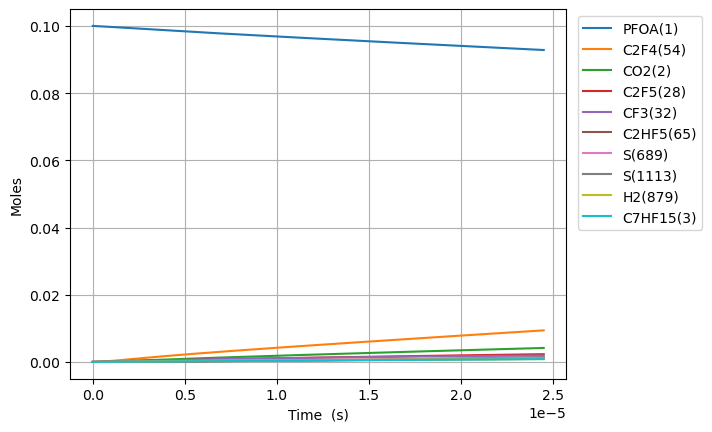

Source data for this figure (header and first rows):
Time (s), Volume (m^3), O2, Ar, He, Ne, N2, PFOA(1), C2F5(28), S(27), C5F11(24), S(23), S(25), C3F7(26), S(21), C4F9(22), C7HF15(3), CO2(2), C6F13(30), S(29), S(52), S(53), S(165), S(164)
0.0, 0.1122, 0.9, 0.0, 0.0, 0.0, 0.0, 0.1, 0.0, 0.0, 0.0, 0.0, 0.0, 0.0, 0.0, 0.0, 0.0, 0.0, 0.0, 0.0, 0.0, 0.0, 0.0, 0.0
2.3544959020253604e-18, 0.1122, 0.9, 0.0, 0.0, 0.0, 0.0, 0.1, 1.6209258692641447e-16, 1.6209246535592449e-16, 1.1199674671652893e-16, 1.11996746718967e-16, 9.700386331776215e-17, 9.700386339468347e-17, 9.700122010745968e-17, 9.700122010767005e-17, 8.649262744106175e-17, 8.649262820940125e-17, 7.831194780405732e-17, 7.831194780585581e-17, 1.2142073866787458e-22, 1.455881721768751e-25, 6.157037644718671e-26, 1.3343065828413733e-26
6.592588525671009e-18, 0.1122, 0.9, 0.0, 0.0, 0.0, 0.0, 0.1, 4.538592433987076e-16, 4.538585092312678e-16, 3.1359089080024296e-16, 3.135908908149703e-16, 2.716108170409765e-16, 2.716108175055822e-16, 2.7160341629568796e-16, 2.716034162969587e-16, 2.4217935683497033e-16, 2.4217936147304967e-16, 2.1927345384713928e-16, 2.1927345385800308e-16, 7.332629331343349e-22, 8.793519004817499e-25, 3.718850658481136e-25, 8.059211547511071e-26
1.5068773772962308e-17, 0.1122, 0.9, 0.0, 0.0, 0.0, 0.0, 0.1, 1.0373925563622963e-15, 1.0373890228666723e-15, 7.167791789435193e-16, 7.167791790144377e-16, 6.208247234923753e-16, 6.208247257292615e-16, 6.208078086513478e-16, 6.208078086574661e-16, 5.535528156227774e-16, 5.535528379257684e-16, 5.011964659164183e-16, 5.011964659687312e-16, 3.5291407234489546e-21, 4.233694157964248e-24, 1.7904664286907835e-24, 3.8801632236264926e-25
3.20211442675449e-17, 0.1122, 0.9, 0.0, 0.0, 0.0, 0.0, 0.1, 2.204459182365595e-15, 2.2044437612352667e-15, 1.5231557551334645e-15, 1.5231557554432963e-15, 1.3192525324150533e-15, 1.3192525421842068e-15, 1.3192165932794807e-15, 1.3192165933062016e-15, 1.1762997331983504e-15, 1.1762998303617724e-15, 1.0650424899874368e-15, 1.065042490215975e-15, 1.5402110542557915e-20, 1.8489595743925088e-23, 7.819436585394287e-24, 1.6945690302898166e-24
6.59258852567101e-17, 0.1122, 0.9, 0.0, 0.0, 0.0, 0.0, 0.1, 4.5385924346775734e-15, 4.538528142689698e-15, 3.135908907126925e-15, 3.1359089084213465e-15, 2.7161081343399366e-15, 2.7161081751249246e-15, 2.7160341622029916e-15, 2.716034162314555e-15, 2.4217935683493334e-15, 2.4217939719988303e-15, 2.192734537859315e-15, 2.1927345388140313e-15, 6.421257740970331e-20, 7.718993092024445e-23, 3.264460258171443e-23, 7.074490532957034e-24
1.3373536723504048e-16, 0.1122, 0.9, 0.0, 0.0, 0.0, 0.0, 0.1, 9.206858940530152e-15, 9.206597004764257e-15, 6.361415209568127e-15, 6.361415214863861e-15, 5.509819274507848e-15, 5.509819441133487e-15, 5.509669298718949e-15, 5.509669299174791e-15, 4.912781238650645e-15, 4.9127828716603735e-15, 4.448118632522438e-15, 4.448118636427764e-15, 2.6161129451093406e-19, 3.153420514799772e-22, 1.3336380497675138e-22, 2.890158916718598e-23
2.6935433119170124e-16, 0.1122, 0.9, 0.0, 0.0, 0.0, 0.0, 0.1, 1.854339195720582e-14, 1.854233893130891e-14, 1.2812427808267656e-14, 1.281242782973458e-14, 1.109724130011653e-14, 1.109724197368927e-14, 1.1096939566426241e-14, 1.1096939568269381e-14, 9.894756579250645e-15, 9.894763054010938e-15, 8.95888681752615e-15, 8.958886833352057e-15, 1.0517139010141158e-18, 1.2746308678669337e-21, 5.390774327426912e-22, 1.1682473920447464e-22
5.405922591050228e-16, 0.1122, 0.9, 0.0, 0.0, 0.0, 0.0, 0.1, 3.721645801087508e-14, 3.721226946466162e-14, 2.5714452980935234e-14, 2.5714453067730002e-14, 2.2272084332427588e-14, 2.2272087041190747e-14, 2.2271480080539475e-14, 2.2271480087955042e-14, 1.9858707260440177e-14, 1.9858732333437272e-14, 1.7980423170243427e-14, 1.7980423234193207e-14, 4.1832673292819424e-18, 5.124980088469432e-21, 2.1676035111134848e-21, 4.697462923821402e-22
1.0830681149316657e-15, 0.1122, 0.9, 0.0, 0.0, 0.0, 0.0, 0.1, 7.456259020278606e-14, 7.454614735625201e-14, 5.151850322734459e-14, 5.151850357908917e-14, 4.4621766321442594e-14, 4.462177718754487e-14, 4.4620561023538546e-14, 4.4620561053312246e-14, 3.9786608622777354e-14, 3.9786702213446753e-14, 3.602349580651741e-14, 3.602349606540217e-14, 1.6421649407754894e-17, 2.0551478800864713e-20, 8.693034406777786e-21, 1.8838859473998357e-21
2.168019826584952e-15, 0.1122, 0.9, 0.0, 0.0, 0.0, 0.0, 0.1, 1.4925485494862646e-13, 1.4919167962347812e-13, 1.0312660332446082e-13, 1.0312660476013075e-13, 8.93211139971889e-14, 8.932115753867279e-14, 8.931872256846426e-14, 8.931872268797025e-14, 7.964241134728414e-14, 7.964274008902977e-14, 7.210964080242311e-14, 7.210964185714587e-14, 6.309022741301613e-17, 8.22980961876878e-20, 3.4817278735668986e-20, 7.545315742531018e-21
4.337923249891524e-15, 0.1122, 0.9, 0.0, 0.0, 0.0, 0.0, 0.1, 2.986393860432525e-13, 2.984056983924256e-13, 2.0634280193588744e-13, 2.0634280786477037e-13, 1.7871974414070465e-13, 1.787199185611991e-13, 1.787150442929047e-13, 1.7871504477306057e-13, 1.5935401679562747e-13, 1.593550684840104e-13, 1.4428192968766544e-13, 1.4428193403152612e-13, 2.33345630146795e-16, 3.2929897106283076e-19, 1.3935823822003986e-19, 3.020049160388691e-20
8.677730096504668e-15, 0.1122, 0.9, 0.0, 0.0, 0.0, 0.0, 0.1, 5.974084554979123e-13, 5.96598014478295e-13, 4.1277519282753174e-13, 4.1277521763995416e-13, 3.5751674360509265e-13, 3.57517442380439e-13, 3.5750768227339244e-13, 3.575076842063387e-13, 3.187772276896332e-13, 3.1878020551279093e-13, 2.88626503031874e-13, 2.886265211528896e-13, 8.090634741033572e-16, 1.316916545830472e-18, 5.57601566247652e-19, 1.2083782317088472e-19
1.3017536943117813e-14, 0.1122, 0.9, 0.0, 0.0, 0.0, 0.0, 0.1, 8.961775328061115e-13, 8.946100040401335e-13, 6.192075773879743e-13, 6.192076313869782e-13, 5.363134822561006e-13, 5.363149683248697e-13, 5.363003147804364e-13, 5.363003189027143e-13, 4.782004385809578e-13, 4.782055713426197e-13, 4.329710719498064e-13, 4.32971111331045e-13, 1.5645901179309749e-15, 2.7978269339416007e-18, 1.1849978294284495e-18, 2.5679984945630406e-19
1.7357343789730956e-14, 0.1122, 0.9, 0.0, 0.0, 0.0, 0.0, 0.1, 1.194946618373061e-12, 1.1924840149936063e-12, 8.256399556172186e-13, 8.256400493824733e-13, 7.151099601029913e-13, 7.151124966443438e-13, 7.150929418102841e-13, 7.150929488621875e-13, 6.376236494696016e-13, 6.376310467715135e-13, 5.773156364414629e-13, 5.773157047634425e-13, 2.457575121055769e-15, 4.7717772443029284e-18, 2.0215385541985314e-18, 4.380842854484982e-19
2.6036957482957245e-14, 0.1122, 0.9, 0.0, 0.0, 0.0, 0.0, 0.1, 1.792484809684892e-12, 1.788002410078942e-12, 1.2385046972167779e-12, 1.238504895880121e-12, 1.0727023037342103e-12, 1.0727075593672354e-12, 1.072678183007392e-12, 1.0726781976639145e-12, 9.564700712405967e-13, 9.564821038302467e-13, 8.660047550365779e-13, 8.660048996571186e-13, 4.471945361943124e-15, 9.876227637924209e-18, 4.185442966323885e-18, 9.070149904214029e-19
3.4716571176183533e-14, 0.1122, 0.9, 0.0, 0.0, 0.0, 0.0, 0.1, 2.390023033195117e-12, 2.383238225702789e-12, 1.651369415534273e-12, 1.651369759228007e-12, 1.4302936883726164e-12, 1.4303026320095176e-12, 1.4302634040443562e-12, 1.4302634290463631e-12, 1.2753164930017334e-12, 1.2753332517258817e-12, 1.1546938573546987e-12, 1.1546941074201536e-12, 6.766968594711281e-15, 1.6792343287912868e-17, 7.11837577079848e-18, 1.5425933802868454e-18
5.207579856263611e-14, 0.1122, 0.9, 0.0, 0.0, 0.0, 0.0, 0.1, 3.5850995892776385e-12, 3.5733094646120837e-12, 2.47709877571912e-12, 2.477099543434874e-12, 2.145473309035599e-12, 2.145492812202023e-12, 2.145433779886004e-12, 2.1454338346124424e-12, 1.9130093364916323e-12, 1.9130355958467572e-12, 1.7320720085429871e-12, 1.7320725668832286e-12, 1.1751050828449143e-14, 3.656956812059288e-17, 1.5509111124142963e-17, 3.3608683434903696e-18
6.769910321044343e-14, 0.1122, 0.9, 0.0, 0.0, 0.0, 0.0, 0.1, 4.660668613493312e-12, 4.6441030273752375e-12, 3.2202551137325293e-12, 3.2202564145610697e-12, 2.7891314197002436e-12, 2.789164014360956e-12, 2.7890870435018554e-12, 2.7890871351636023e-12, 2.4869328955960604e-12, 2.486967742452205e-12, 2.251712284381049e-12, 2.251713230345838e-12, 1.650010369340767e-14, 6.106681007008803e-17, 2.5905822290103846e-17, 5.6137999926128316e-18
8.332240785825076e-14, 0.1122, 0.9, 0.0, 0.0, 0.0, 0.0, 0.1, 5.736237756063803e-12, 5.714814212130972e-12, 3.9634113698444175e-12, 3.963413348253172e-12, 3.4327861579736808e-12, 3.4328352551077836e-12, 3.4327402361648888e-12, 3.432740374437305e-12, 3.0608564546658063e-12, 3.060899911596121e-12, 2.771352502959981e-12, 2.7713539416643884e-12, 2.1324705884069032e-14, 9.192908085381199e-17, 3.900676656616941e-17, 8.45268056103147e-18
1.145690171538654e-13, 0.1122, 0.9, 0.0, 0.0, 0.0, 0.0, 0.1, 7.887376634479865e-12, 7.856182791787228e-12, 5.449723472000181e-12, 5.449727529279732e-12, 4.72007875447352e-12, 4.720177930531764e-12, 4.7200462664529085e-12, 4.720046546178111e-12, 4.208703572631652e-12, 4.2087643855640925e-12, 3.810632653430402e-12, 3.810635604296744e-12, 3.0993502036698935e-14, 1.8550677717051333e-16, 7.874376405584639e-17, 1.7062965933320288e-17
1.7706223574509466e-13, 0.1122, 0.9, 0.0, 0.0, 0.0, 0.0, 0.1, 1.2189656290134188e-11, 1.2138855543977685e-11, 8.422346363476544e-12, 8.422356895045903e-12, 7.29460993775252e-12, 7.294863901981828e-12, 7.294657191934711e-12, 7.294657907416465e-12, 6.504397808007416e-12, 6.504493791211819e-12, 5.8891920365397106e-12, 5.889199697646557e-12, 5.028609680391129e-14, 4.745526763958124e-16, 2.0152135128457197e-16, 4.366417408085912e-17
2.3955545433632396e-13, 0.1122, 0.9, 0.0, 0.0, 0.0, 0.0, 0.1, 1.6491937844474542e-11, 1.6421427646031486e-11, 1.1394967942118328e-11, 1.1394987264416237e-11, 9.869087138911975e-12, 9.869550493913217e-12, 9.869266983681963e-12, 9.869268286411878e-12, 8.800092042827251e-12, 8.800223653982706e-12, 7.96775050181789e-12, 7.967764559008317e-12, 6.957001476856012e-14, 8.65413934561315e-16, 3.675772810257051e-16, 7.963921405882788e-17
3.6454189151878255e-13, 0.1122, 0.9, 0.0, 0.0, 0.0, 0.0, 0.1, 2.509650854781615e-11, 2.498614042203832e-11, 1.734020584806821e-11, 1.734025201730786e-11, 1.5017825833300856e-11, 1.5018926159619496e-11, 1.5018482042991135e-11, 1.50184851154335e-11, 1.3391480510243212e-11, 1.3391685207869196e-11, 1.2124863761052972e-11, 1.2124897353733343e-11, 1.0813257619297357e-13, 2.0537961908038318e-15, 8.726007470418775e-16, 1.8903025502241192e-16
4.770296849829953e-13, 0.1122, 0.9, 0.0, 0.0, 0.0, 0.0, 0.1, 3.284062831544969e-11, 3.2694031481879436e-11, 2.2690915721628918e-11, 2.2690993537204936e-11, 1.9651516577017004e-11, 1.965336626347061e-11, 1.965277194958776e-11, 1.9652777087905432e-11, 1.7523730129121355e-11, 1.752400208322242e-11, 1.586626272883423e-11, 1.5866319350409108e-11, 1.4283700360230882e-13, 3.4513905968267243e-15, 1.4666475741198244e-15, 3.1768637529737645e-16
5.89517478447208e-13, 0.1122, 0.9, 0.0, 0.0, 0.0, 0.0, 0.1, 4.058475457645397e-11, 4.040155184753383e-11, 2.8041621105341338e-11, 2.804173848881268e-11, 2.428502325068528e-11, 2.428780848926638e-11, 2.4287058005327798e-11, 2.4287065701138634e-11, 2.165597974609824e-11, 2.165632052179999e-11, 1.9607658557665164e-11, 1.9607743973617188e-11, 1.775397287506434e-13, 5.195697661671378e-15, 2.208204424680505e-15, 4.782658536371365e-16
7.020052719114207e-13, 0.1122, 0.9, 0.0, 0.0, 0.0, 0.0, 0.1, 4.832888697113099e-11, 4.8108722454244406e-11, 3.339232224791947e-11, 3.3392486681878015e-11, 2.8918356207327263e-11, 2.8922252719459492e-11, 2.892134043098649e-11, 2.8921351141216636e-11, 2.5788229361279186e-11, 2.5788640437011394e-11, 2.334905142142714e-11, 2.3349171077860823e-11, 2.122408731124843e-13, 7.267084480133992e-15, 3.0889568164077185e-15, 6.689617424738855e-16
9.269808588398462e-13, 0.1122, 0.9, 0.0, 0.0, 0.0, 0.0, 0.1, 6.38171657482012e-11, 6.35222672641959e-11, 4.409371486125637e-11, 4.409399045964062e-11, 3.8184626414045856e-11, 3.819114575082477e-11, 3.818989702532337e-11, 3.818991478505569e-11, 3.405272858754546e-11, 3.4053283634878513e-11, 3.083183038717239e-11, 3.0832030944296625e-11, 2.8163957646690996e-13, 1.215452564773463e-14, 5.167481009325844e-15, 1.1189221512482458e-15
1e-12, 0.1122, 0.9, 0.0, 0.0, 0.0, 0.0, 0.1, 6.88441196778171e-11, 6.852468317353295e-11, 4.756700612092906e-11, 4.756732374441109e-11, 4.1191993179260297e-11, 4.1199503129470046e-11, 4.119814074481795e-11, 4.119816114228415e-11, 3.673509356562494e-11, 3.67356965157618e-11, 3.326047418363024e-11, 3.3260705325489584e-11, 3.041627000992443e-13, 1.3999927393249223e-14, 5.9524359840406e-15, 1.2888228158496034e-15
1.1519564457682717e-12, 0.1122, 0.9, 0.0, 0.0, 0.0, 0.0, 0.1, 7.930546719778786e-11, 7.893452278736207e-11, 5.4795091797662386e-11, 5.479550621782951e-11, 4.745025581028895e-11, 4.746004619122266e-11, 4.7458440263473234e-11, 4.745846669963678e-11, 4.2317227807173205e-11, 4.231793229100866e-11, 3.831459839283524e-11, 3.831489998162793e-11, 3.51032474154525e-13, 1.824739362760151e-14, 7.759322393518042e-15, 1.6798804505954518e-15
1.3769320326966971e-12, 0.1122, 0.9, 0.0, 0.0, 0.0, 0.0, 0.1, 9.479379285768755e-11, 9.434540451328644e-11, 6.549645199382983e-11, 6.549703476796677e-11, 5.6715202012290154e-11, 5.672895454316153e-11, 5.672696928980717e-11, 5.672700608940363e-11, 5.0581727019712144e-11, 5.05825867756426e-11, 4.579735469503422e-11, 4.579777881187783e-11, 4.204191856694753e-13, 2.5624505031353717e-14, 1.0898309100648355e-14, 2.3590993143525986e-15
1.826883206553548e-12, 0.1122, 0.9, 0.0, 0.0, 0.0, 0.0, 0.1, 1.2577051817247305e-10, 1.2516298794662646e-10, 8.689912122229761e-11, 8.690013095797114e-11, 7.524301325093526e-11, 7.526679542728174e-11, 7.526398422069424e-11, 7.526404658881287e-11, 6.711072542312416e-11, 6.711191355897747e-11, 6.076283152966294e-11, 6.076356640284203e-11, 5.591737854096635e-13, 4.428500252798856e-14, 1.884222265635744e-14, 4.0772818886421025e-15
2.2768343804103988e-12, 0.1122, 0.9, 0.0, 0.0, 0.0, 0.0, 0.1, 1.5674734183950086e-10, 1.5597503324419215e-10, 1.0830172244508136e-10, 1.0830327909854151e-10, 9.376806482934437e-11, 9.380466845103827e-11, 9.380094212629477e-11, 9.380103620724673e-11, 8.363972379773841e-11, 8.364126402047626e-11, 7.572826082004296e-11, 7.572939377657635e-11, 6.979034462164419e-13, 6.811974668799235e-14, 2.8994447324594596e-14, 6.272012848094724e-15
3.1767367281241e-12, 0.1122, 0.9, 0.0, 0.0, 0.0, 0.0, 0.1, 2.1870128442512565e-10, 2.1758263947357382e-10, 1.5110672073902423e-10, 1.5110973128279003e-10, 1.3080993555537804e-10, 1.3088051098015005e-10, 1.3087468897324567e-10, 1.3087486270028305e-10, 1.166977204605161e-10, 1.1670003602617273e-10, 1.0565897667397409e-10, 1.0566116795087777e-10, 9.75288536640048e-13, 1.311809307746473e-13, 5.5880597073403113e-14, 1.2079292982292562e-14
4.076639075837802e-12, 0.1122, 0.9, 0.0, 0.0, 0.0, 0.0, 0.1, 2.8065562067806706e-10, 2.791684110380982e-10, 1.9391144683195463e-10, 1.9391639128418954e-10, 1.6784088311596308e-10, 1.6795648214990806e-10, 1.6794821270575505e-10, 1.6794848553551334e-10, 1.497557170080262e-10, 1.4975890280981174e-10, 1.355895022262732e-10, 1.3559310136008306e-10, 1.2525753028088863e-12, 2.1461960338052118e-13, 9.149346377676094e-14, 1.9763908872685378e-14
4.976541423551504e-12, 0.1122, 0.9, 0.0, 0.0, 0.0, 0.0, 0.1, 3.426103506180508e-10, 3.4073255358160257e-10, 2.367159007104584e-10, 2.367232590372782e-10, 2.0486098346356265e-10, 2.0503258196529728e-10, 2.0502151632015085e-10, 2.050219047025737e-10, 1.8281371344026213e-10, 1.8281786437811308e-10, 1.6551983746756202e-10, 1.6552519401176305e-10, 1.52976467077358e-12, 3.1822963500129077e-13, 1.3576345368134507e-13, 2.930722383424735e-14
5.876443771265206e-12, 0.1122, 0.9, 0.0, 0.0, 0.0, 0.0, 0.1, 4.0456547425020977e-10, 4.0227527719464786e-10, 2.7952008237121794e-10, 2.7953033446732873e-10, 2.4187031445082556e-10, 2.421088104264939e-10, 2.420946027238974e-10, 2.4209512019864556e-10, 2.1587170975722194e-10, 2.1587692073435902e-10, 1.9544998239552102e-10, 1.954574459075884e-10, 1.8068575866089084e-12, 4.41800496433602e-13, 1.8861927083593947e-13, 4.069019749435143e-14
7.676248466692609e-12, 0.1122, 0.9, 0.0, 0.0, 0.0, 0.0, 0.1, 5.284769025873389e-10, 5.252972344457315e-10, 3.651276290429293e-10, 3.6514510807288906e-10, 3.158569535053316e-10, 3.16261653279543e-10, 3.1624013371133674e-10, 3.1624094017914125e-10, 2.819877020453117e-10, 2.819953178174772e-10, 2.5530970131384326e-10, 2.553224274287461e-10, 2.36075751500067e-12, 7.48056378453659e-13, 3.198272592323871e-13, 6.890560504870193e-14
9.476053162120012e-12, 0.1122, 0.9, 0.0, 0.0, 0.0, 0.0, 0.1, 6.52389905682093e-10, 6.482359300030082e-10, 4.507340868540304e-10, 4.507607114867635e-10, 3.89801413677319e-10, 3.904150106946398e-10, 3.9038482601396796e-10, 3.903859454795022e-10, 3.4810369387229256e-10, 3.4811409407413503e-10, 3.1516865898609203e-10, 3.151880459175603e-10, 2.9142825056685227e-12, 1.1317367849148135e-12, 4.845556707061815e-13, 1.0426077770378485e-13
1e-11, 0.1122, 0.9, 0.0, 0.0, 0.0, 0.0, 0.1, 6.88462907906694e-10, 6.840095993153809e-10, 4.756550489427621e-10, 4.756846964627037e-10, 4.113197839668132e-10, 4.120021258267483e-10, 4.119691670252204e-10, 4.1197037939983255e-10, 3.673509292990536e-10, 3.673622114318766e-10, 3.325942464351428e-10, 3.3261583518196e-10, 3.0753515539671416e-12, 1.2577369649916947e-12, 5.387261651762785e-13, 1.158727624670683e-13
1.1275857857547416e-11, 0.1122, 0.9, 0.0, 0.0, 0.0, 0.0, 0.1, 7.763044835208331e-10, 7.710930649932259e-10, 5.363394558159015e-10, 5.36377144067965e-10, 4.637043309065123e-10, 4.64568882654687e-10, 4.6452869858830384e-10, 4.6453013610540894e-10, 4.142196852381634e-10, 4.142332495189866e-10, 3.750268554202219e-10, 3.7505430136552546e-10, 3.4674402190858127e-12, 1.591137257200201e-12, 6.822219631705309e-13, 1.4660140171887682e-13
1.4875467248402223e-11, 0.1122, 0.9, 0.0, 0.0, 0.0, 0.0, 0.1, 1.0241383633470425e-09, 1.0165689711959116e-09, 7.075469272570878e-10, 7.076124943008872e-10, 6.113879207559745e-10, 6.128781701332547e-10, 6.128140389710696e-10, 6.128160733715673e-10, 5.464516665865784e-10, 5.4647269802572e-10, 4.947409646196557e-10, 4.947887230950859e-10, 4.572682264891101e-12, 2.7307682673048336e-12, 1.1741828213901383e-12, 2.516652370615367e-13
1.8092601520127338e-11, 0.1122, 0.9, 0.0, 0.0, 0.0, 0.0, 0.1, 1.2456440794640914e-09, 1.235701384180126e-09, 8.605591286346952e-10, 8.606560986797717e-10, 7.432446926480986e-10, 7.45430652572305e-10, 7.453407344837821e-10, 7.453431874532194e-10, 6.64633387768978e-10, 6.646623782143671e-10, 6.017323202031625e-10, 6.018029656773982e-10, 5.559313975922485e-12, 3.990052408998051e-12, 1.7199857760414626e-12, 3.678000464592899e-13
2.130973579185245e-11, 0.1122, 0.9, 0.0, 0.0, 0.0, 0.0, 0.1, 1.467154826805189e-09, 1.4545966763028058e-09, 1.013567851225223e-09, 1.0137023432708688e-09, 8.749776271002158e-10, 8.779847787684527e-10, 8.778649939884932e-10, 8.778676986725907e-10, 7.828151074780771e-10, 7.828532701687971e-10, 7.087212436911258e-10, 7.088192432737812e-10, 6.544877903843963e-12, 5.467750882724502e-12, 2.362871382417903e-12, 5.041211822713092e-13
2.452687006357756e-11, 0.1122, 0.9, 0.0, 0.0, 0.0, 0.0, 0.1, 1.6886706052714092e-09, 1.6732630014721027e-09, 1.1665730951077782e-09, 1.1667512248529967e-09, 1.0065898560488454e-09, 1.01054054861998e-09, 1.0103868607649172e-09, 1.0103896070733105e-09, 9.009968257138759e-10, 9.010453739731746e-10, 8.157077351388404e-10, 8.158375558323693e-10, 7.529410767140255e-12, 7.155694101564981e-12, 3.099965317645002e-12, 6.598865436924541e-13
2.7744004335302673e-11, 0.1122, 0.9, 0.0, 0.0, 0.0, 0.0, 0.1, 1.910191414763721e-09, 1.8917082060215433e-09, 1.3195748603615474e-09, 1.3198027402862853e-09, 1.1380844168719072e-09, 1.1430979620251045e-09, 1.142906367843751e-09, 1.1429089126990598e-09, 1.0191785424763748e-09, 1.0192386897137813e-09, 9.226917946016548e-10, 9.228579033019889e-10, 8.512947899233257e-12, 9.04602070849474e-12, 3.928478548107998e-12, 8.343813526183996e-13
3.0961138607027785e-11, 0.1122, 0.9, 0.0, 0.0, 0.0, 0.0, 0.1, 2.131717255183172e-09, 2.1099398448627545e-09, 1.4725731470656692e-09, 1.4728568865084899e-09, 1.2694642567157048e-09, 1.2756570188820318e-09, 1.275423540441622e-09, 1.2754256155934742e-09, 1.1373602577655728e-09, 1.1374332174788382e-09, 1.0296734221348838e-09, 1.029880285632041e-09, 9.49552332122071e-12, 1.113116138874379e-11, 4.845703476880053e-12, 1.026916745962333e-12
3.739540715047801e-11, 0.1122, 0.9, 0.0, 0.0, 0.0, 0.0, 0.1, 2.574784028407911e-09, 2.5457913507466775e-09, 1.7785592851413806e-09, 1.7789730594213147e-09, 1.531891155550728e-09, 1.540780062544144e-09, 1.5404509579034157e-09, 1.5404512133627198e-09, 1.3737236839240697e-09, 1.3738259094428068e-09, 1.2436293816337368e-09, 1.2439311546728024e-09, 1.1457919290717348e-11, 1.5856904783669863e-11, 6.935825375748092e-12, 1.463469150523729e-12
4.382967569392823e-11, 0.1122, 0.9, 0.0, 0.0, 0.0, 0.0, 0.1, 3.01787092415482e-09, 2.9808725668649246e-09, 2.084531509967513e-09, 2.0850997205571965e-09, 1.7938924328556131e-09, 1.8059096787920494e-09, 1.8054692139538257e-09, 1.8054664007296968e-09, 1.6100871041893649e-09, 1.6102234506023042e-09, 1.4575756140775373e-09, 1.4579901625568125e-09, 1.341684656530301e-11, 2.127777278938701e-11, 9.350203897083382e-12, 1.9645133518296096e-12
5.0263944237378455e-11, 0.1122, 0.9, 0.0, 0.0, 0.0, 0.0, 0.1, 3.460977941633312e-09, 3.4152342747384055e-09, 2.3904898221765406e-09, 2.3912368480579097e-09, 2.0554886065895526e-09, 2.0710458668115387e-09, 2.070478354470123e-09, 2.0704711780429437e-09, 1.8464505185614595e-09, 1.8466258417173441e-09, 1.6715121199083164e-09, 1.6720573088895761e-09, 1.5372533823109387e-11, 2.734288920370098e-11, 1.2069944771253334e-11, 2.5253999175408617e-12
5.669821278082868e-11, 0.1122, 0.9, 0.0, 0.0, 0.0, 0.0, 0.1, 3.9041050800526605e-09, 3.8489235631829245e-09, 2.6964342224010366e-09, 2.697384421107466e-09, 2.31669898875766e-09, 2.3361886257884826e-09, 2.3354784049688642e-09, 2.335465545651085e-09, 2.0828139270403537e-09, 2.0830330835653962e-09, 1.885438899568155e-09, 1.8861325932771983e-09, 1.7325193113365304e-11, 3.400507838281141e-11, 1.5077247122971315e-11, 3.1418102036177867e-12
6.31324813242789e-11, 0.1122, 0.9, 0.0, 0.0, 0.0, 0.0, 0.1, 4.3472523386220035e-09, 4.281984299411654e-09, 3.0023647112736737e-09, 3.0035424198174646e-09, 2.577541818487947e-09, 2.6013379549088225e-09, 2.6004693825206587e-09, 2.6004495039028332e-09, 2.3191773296260463e-09, 2.3194451769384945e-09, 2.0993559534991866e-09, 2.100216015325547e-09, 1.9275021977856875e-11, 4.122039313674578e-11, 1.8355284395602992e-11, 3.809714934789056e-12
6.956674986772912e-11, 0.1122, 0.9, 0.0, 0.0, 0.0, 0.0, 0.1, 4.790419716550562e-09, 4.714457269395643e-09, 3.3082812894270875e-09, 3.3097108251935772e-09, 2.8380343003672112e-09, 2.8664938533585436e-09, 2.865451289068303e-09, 2.865423053146857e-09, 2.5555407263185373e-09, 2.5558621226433535e-09, 2.313263282143494e-09, 2.3143075746408995e-09, 2.1222204082989187e-11, 4.894797407124882e-11, 2.1888170175493516e-11, 4.5253618862175884e-12
7.600101841117935e-11, 0.1122, 0.9, 0.0, 0.0, 0.0, 0.0, 0.1, 5.23360721304777e-09, 5.14638016071672e-09, 3.6141839574937977e-09, 3.6158896191440877e-09, 3.0981925943206416e-09, 3.1316563203236597e-09, 3.1304241081956725e-09, 3.130386193731717e-09, 2.791904117117827e-09, 2.792283921501817e-09, 2.5271608859430644e-09, 2.528407270830226e-09, 2.3166909142585463e-11, 5.715006677179027e-11, 2.5660967723411458e-11, 5.285277557398219e-12
8.381076759064736e-11, 0.1122, 0.9, 0.0, 0.0, 0.0, 0.0, 0.1, 5.771563792199737e-09, 5.669947874401279e-09, 3.98546203747505e-09, 3.987535473465416e-09, 3.4135387955349024e-09, 3.453512506288792e-09, 3.452029043752177e-09, 3.4519776351304516e-09, 3.0787958957157625e-09, 3.0792531236804764e-09, 2.78677121492649e-09, 2.7882868905563618e-09, 2.552423868948936e-11, 6.769309333138853e-11, 3.0542482404383744e-11, 6.262512704247944e-12
9.162051677011538e-11, 0.1122, 0.9, 0.0, 0.0, 0.0, 0.0, 0.1, 6.309550008410693e-09, 6.192813659196678e-09, 4.356719626514429e-09, 4.3591965780566364e-09, 3.728440353535766e-09, 3.775378366650426e-09, 3.773620531959977e-09, 3.7735537431316245e-09, 3.3656876656315504e-09, 3.366229478501188e-09, 3.046367218245079e-09, 3.048178496628987e-09, 2.7878407408805134e-11, 7.88265327579084e-11, 3.573329244731679e-11, 7.294942138076178e-12
9.943026594958339e-11, 0.1122, 0.9, 0.0, 0.0, 0.0, 0.0, 0.1, 6.847565860267024e-09, 6.715029592319774e-09, 4.727956725743061e-09, 4.7308729052069385e-09, 4.042920801482296e-09, 4.097253899953314e-09, 4.0951985442297395e-09, 4.095114518358533e-09, 3.65257942686519e-09, 3.6532129875006737e-09, 3.3059488966890994e-09, 3.3080820883410124e-09, 3.022964981343284e-11, 9.049822089524968e-11, 4.121157912898562e-11, 8.377739415431938e-12
9.999999999999999e-11, 0.1122, 0.9, 0.0, 0.0, 0.0, 0.0, 0.1, 6.886816161552705e-09, 6.7531019851951474e-09, 4.7550382809769445e-09, 4.757987899757549e-09, 4.065846788854152e-09, 4.1207356281519434e-09, 4.118657661112631e-09, 4.118572305850389e-09, 3.6735086524714135e-09, 3.6741491866307235e-09, 3.324885246559658e-09, 3.3270429519826864e-09, 3.0401068208033703e-11, 9.136943835250685e-11, 4.1621921274661514e-11, 8.458580494772482e-12
1.072400151290514e-10, 0.1122, 0.9, 0.0, 0.0, 0.0, 0.0, 0.1, 7.385611346355041e-09, 7.2366432385212404e-09, 5.09917333629216e-09, 5.102564428629627e-09, 4.357002028124876e-09, 4.419139104742335e-09, 4.416763053886952e-09, 4.416659961434533e-09, 3.93947117941668e-09, 3.940203652235165e-09, 3.5655162510488327e-09, 3.5679976649838885e-09, 3.257818009581072e-11, 1.0266051564864339e-10, 4.695702778690239e-11, 9.50648827769904e-12
1.1504976430851942e-10, 0.1122, 0.9, 0.0, 0.0, 0.0, 0.0, 0.1, 7.923686465261147e-09, 7.757698278410026e-09, 5.470369459292924e-09, 5.474271123303725e-09, 4.670704461345051e-09, 4.741033979562474e-09, 4.738314033418896e-09, 4.738190072982948e-09, 4.226362923286021e-09, 4.2272014742779785e-09, 3.825069282114501e-09, 3.827925225848026e-09, 3.4924194957371976e-11, 1.1526966732401364e-10, 5.295066314058529e-11, 1.0677126926224627e-11
... 465 more rows
